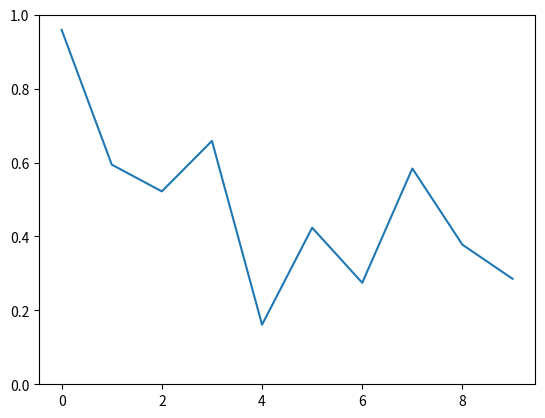

Python code for this plot:
# -*- coding: utf-8 -*-
"""
Created on Thu Dec 19 14:07:38 2019

@author: MarkkuLeino
"""

"""
===========
Random data
===========

An animation of random data.

"""

import numpy as np
import matplotlib.pyplot as plt
import matplotlib.animation as animation

fig, ax = plt.subplots()
line, = ax.plot(np.random.rand(10))
ax.set_ylim(0, 1)


def update(data):
    line.set_ydata(data)
    return line,


def data_gen():
    while True:
        yield np.random.rand(10)

ani = animation.FuncAnimation(fig, update, data_gen, interval=100)
plt.show()